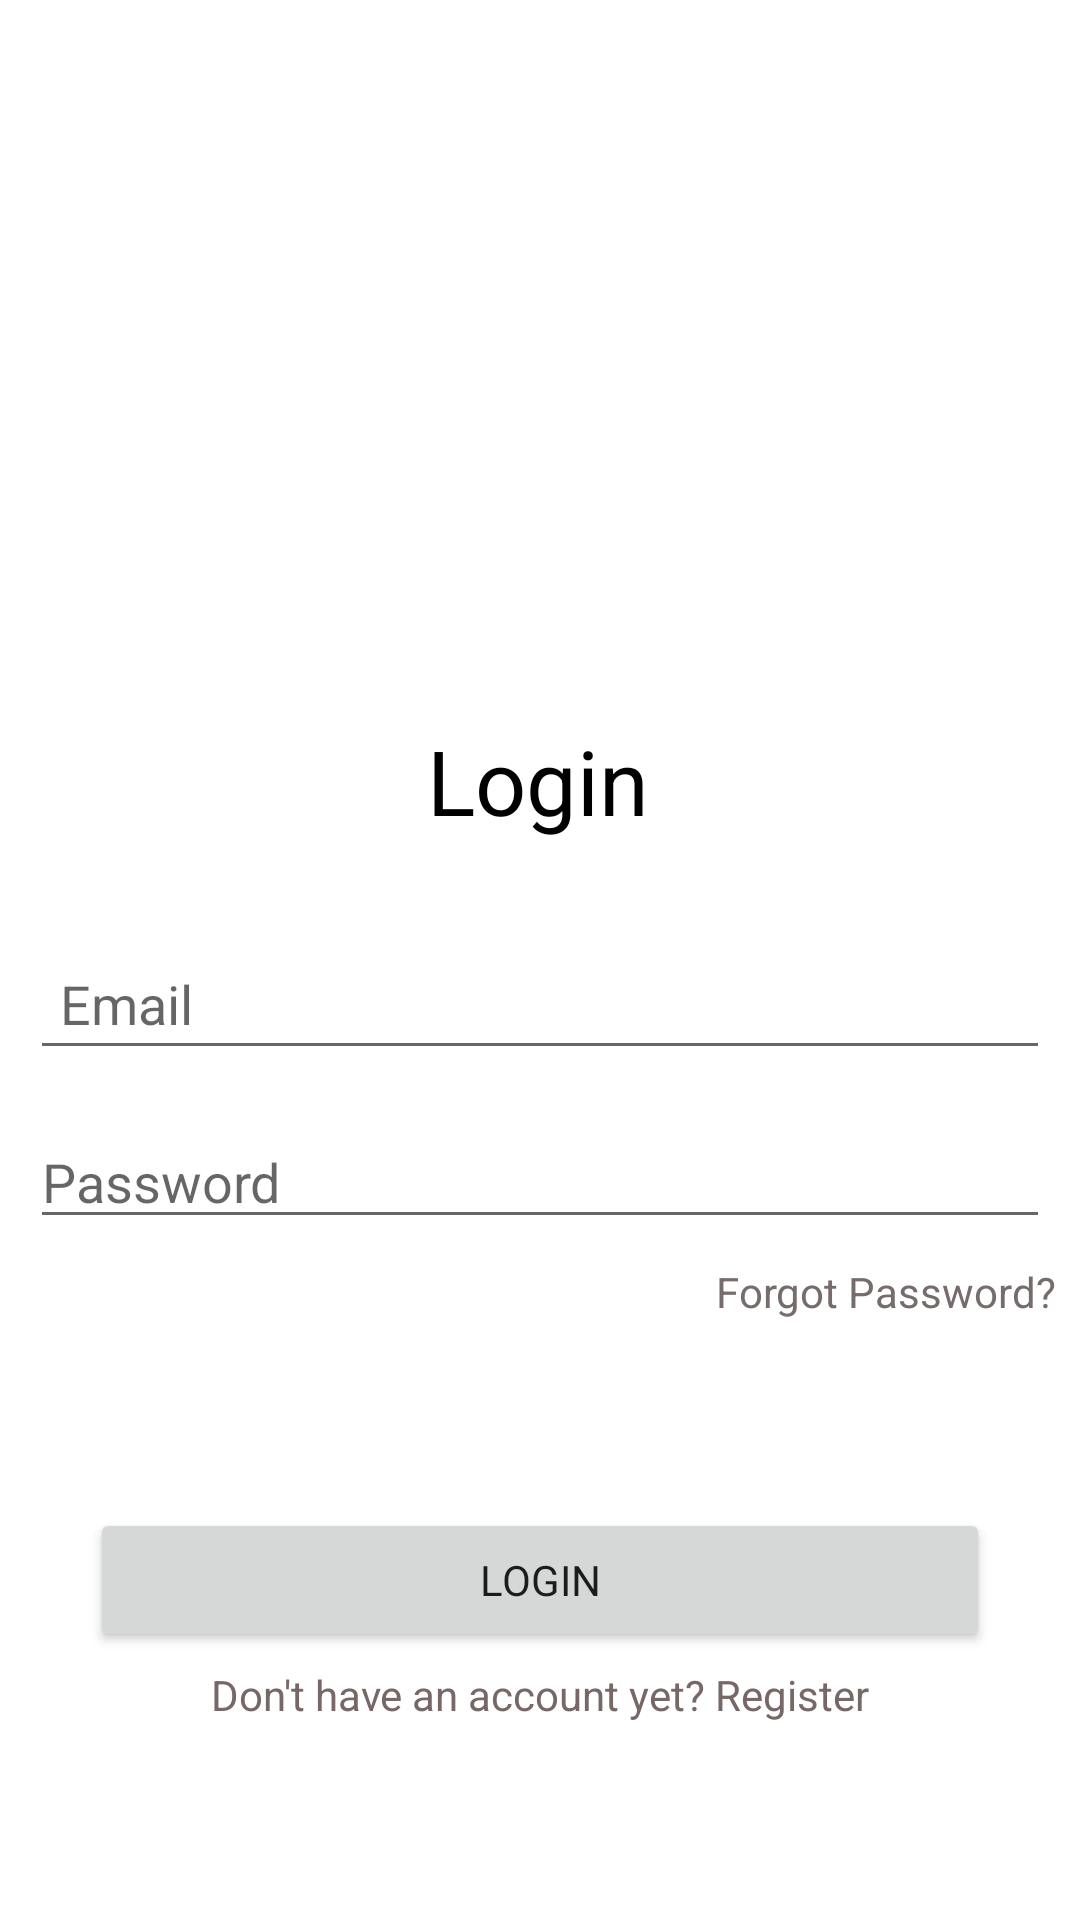

Android layout source for this screen:
<!-- AndroidManifest.xml: application theme Theme.Mldroid -->
<!-- res/layout/activity_login.xml -->
<?xml version="1.0" encoding="utf-8"?>
<androidx.constraintlayout.widget.ConstraintLayout xmlns:android="http://schemas.android.com/apk/res/android"
    xmlns:app="http://schemas.android.com/apk/res-auto"
    xmlns:tools="http://schemas.android.com/tools"
    android:layout_width="match_parent"
    android:layout_height="match_parent"
    tools:context=".activities.LoginActivity">

    <FrameLayout
        android:id="@+id/frameLayout"
        android:layout_width="match_parent"
        android:layout_height="200dp">

        <ImageView
            android:layout_width="match_parent"
            android:layout_height="match_parent"
            android:background="@drawable/background" />

        <TextView
            android:layout_width="wrap_content"
            android:layout_height="wrap_content"
            android:layout_gravity="center"
            android:fontFamily="sans-serif-light"
            android:text="Ecommerce"
            android:textColor="@color/white"
            android:textSize="50sp" />
    </FrameLayout>

    <TextView
        android:id="@+id/textView2"
        android:layout_width="wrap_content"
        android:layout_height="wrap_content"
        android:layout_marginTop="40dp"
        android:text="@string/login"
        android:textColor="@color/black"
        android:textSize="30sp"
        app:layout_constraintEnd_toEndOf="parent"
        app:layout_constraintHorizontal_bias="0.498"
        app:layout_constraintStart_toStartOf="parent"
        app:layout_constraintTop_toBottomOf="@+id/frameLayout" />

    <EditText
        android:id="@+id/emailLogin"
        android:layout_width="match_parent"
        android:layout_height="wrap_content"
        android:layout_marginLeft="10dp"
        android:layout_marginTop="32dp"
        android:layout_marginRight="10dp"
        android:ems="10"
        android:hint="Email"
        android:inputType="textEmailAddress"
        android:padding="10dp"
        app:layout_constraintEnd_toEndOf="parent"
        app:layout_constraintHorizontal_bias="0.497"
        app:layout_constraintStart_toStartOf="parent"
        app:layout_constraintTop_toBottomOf="@+id/textView2" />

    <EditText
        android:id="@+id/passLogin"
        android:layout_width="match_parent"
        android:layout_height="wrap_content"
        android:layout_marginLeft="10dp"
        android:layout_marginTop="15dp"
        android:layout_marginRight="10dp"
        android:ems="10"
        android:hint="@string/password"
        android:inputType="textPassword"
        app:layout_constraintEnd_toEndOf="parent"
        app:layout_constraintHorizontal_bias="0.497"
        app:layout_constraintStart_toStartOf="parent"
        app:layout_constraintTop_toBottomOf="@+id/emailLogin" />

    <TextView
        android:id="@+id/textView3"
        android:layout_width="wrap_content"
        android:layout_height="wrap_content"
        android:layout_marginTop="8dp"
        android:layout_marginEnd="8dp"
        android:text="Forgot Password?"
        android:textColor="#776C6C"
        app:layout_constraintEnd_toEndOf="parent"
        app:layout_constraintTop_toBottomOf="@+id/passLogin" />

    <Button
        android:id="@+id/loginBtn"
        android:layout_width="match_parent"
        android:layout_height="wrap_content"
        android:layout_marginLeft="30dp"
        android:layout_marginRight="30dp"
        android:fontFamily="sans-serif"
        android:text="LOGIN"
        app:layout_constraintBottom_toBottomOf="parent"
        app:layout_constraintEnd_toEndOf="parent"
        app:layout_constraintHorizontal_bias="0.5"
        app:layout_constraintStart_toStartOf="parent"
        app:layout_constraintTop_toBottomOf="@+id/passLogin" />

    <TextView
        android:id="@+id/textView4"
        android:layout_width="wrap_content"
        android:layout_height="wrap_content"
        android:text="@string/don_t_have_an_account_yet_register"
        android:textColor="#776767"
        android:contextClickable="true"
        app:layout_constraintBottom_toBottomOf="parent"
        app:layout_constraintEnd_toEndOf="parent"
        app:layout_constraintStart_toStartOf="parent"
        app:layout_constraintTop_toBottomOf="@+id/loginBtn"
        app:layout_constraintVertical_bias="0.07" />


</androidx.constraintlayout.widget.ConstraintLayout>
<!-- resources referenced by this layout -->
<resources>
  <string name="don_t_have_an_account_yet_register">Don\'t have an account yet? Register</string>
  <string name="login">Login</string>
  <string name="password">Password</string>
  <style name="Theme.Mldroid" parent="Theme.MaterialComponents.DayNight.DarkActionBar">
          
          <item name="colorPrimary">@color/purple_500</item>
          <item name="colorPrimaryVariant">@color/purple_700</item>
          <item name="colorOnPrimary">@color/white</item>
          
          <item name="colorSecondary">@color/teal_200</item>
          <item name="colorSecondaryVariant">@color/teal_700</item>
          <item name="colorOnSecondary">@color/black</item>
          
          <item name="android:statusBarColor" tools:targetApi="l">?attr/colorPrimaryVariant</item>
          
      </style>
  <!-- not gathered from this repository: default colours our renderer supplied (Android Studio template values) -->
  <color name="purple_500">#FF6200EE</color>
  <color name="purple_700">#FF3700B3</color>
  <color name="teal_200">#FF03DAC5</color>
  <color name="teal_700">#FF018786</color>
  <color name="black">#FF000000</color>
  <color name="white">#FFFFFFFF</color>
</resources>
